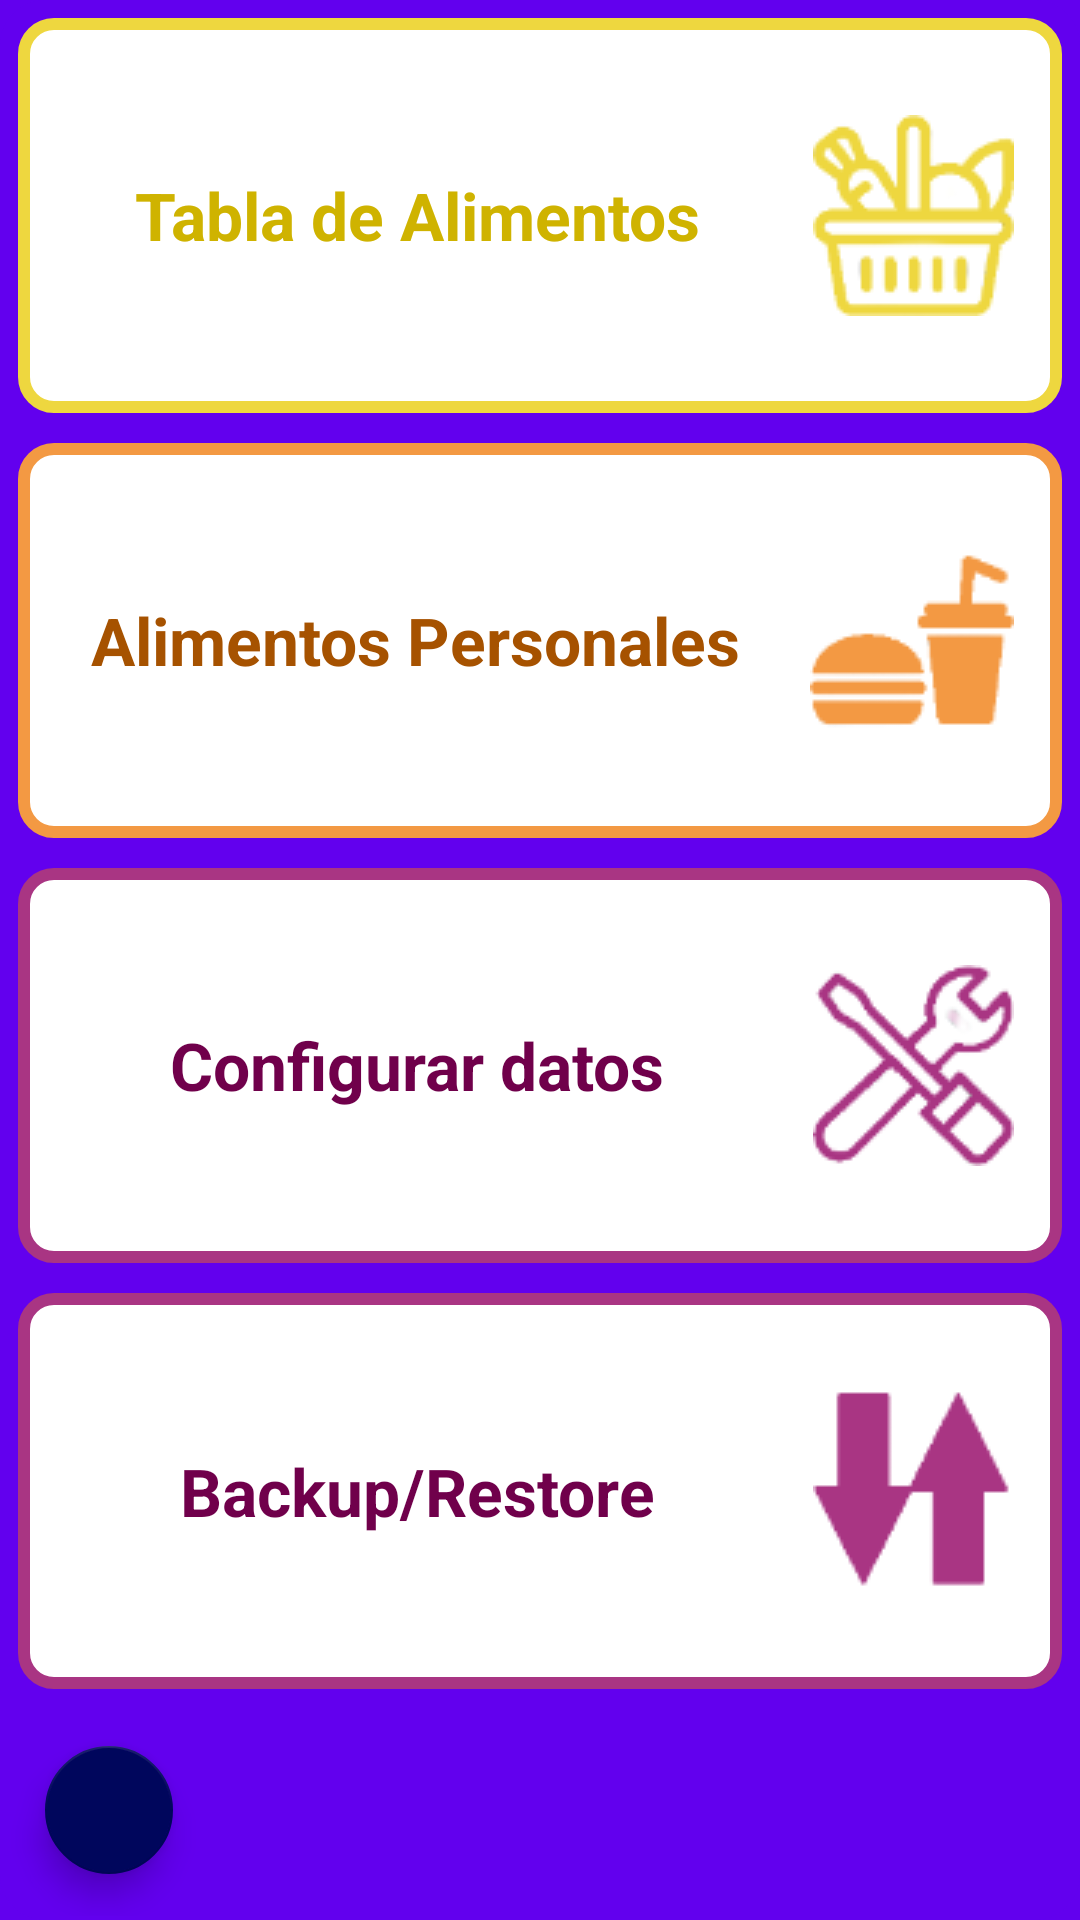

Write the Android layout XML for this screen, with the resource values it uses.
<!-- AndroidManifest.xml: application theme AppTheme -->
<!-- res/layout/activity_main_general_config.xml -->
<?xml version="1.0" encoding="utf-8"?>
<LinearLayout
    xmlns:android="http://schemas.android.com/apk/res/android"
    xmlns:app="http://schemas.android.com/apk/res-auto"
    xmlns:tools="http://schemas.android.com/tools"
    android:layout_width="match_parent"
    android:layout_height="match_parent"
    tools:context=".MainGeneralConfigActivity"
    android:background="@drawable/borde_color6_fino"
    android:layout_margin="10dp"
    android:gravity="center"
    android:orientation="vertical">

    <LinearLayout
        android:layout_width="match_parent"
        android:layout_height="0dp"
        android:layout_weight=".8"
        android:gravity="center"
        android:orientation="vertical">

        <TextView
            style="@style/estiloBotonGrande"
            android:background="@drawable/borde_color1_fino"
            android:drawableRight="@drawable/tabla_ic_sf"
            android:onClick="clickAlimentosGenerales"
            android:text="@string/generalfood"
            android:layout_margin="5dp"
            android:textColor="@color/color1_oscuro" />

        <TextView
            style="@style/estiloBotonGrande"
            android:background="@drawable/borde_color2_fino"
            android:drawableRight="@drawable/personal_ic_sf"
            android:onClick="clickAlimentosPersonales"
            android:text="@string/personalfood"
            android:layout_margin="5dp"
            android:textColor="@color/color2_oscuro" />

        <TextView
            style="@style/estiloBotonGrande"
            android:background="@drawable/borde_color5_fino"
            android:drawableRight="@drawable/mantenimiento_ic_sf"
            android:text="@string/admin_extra_data"
            android:layout_margin="5dp"
            android:onClick="clickConfigDatos"
            android:textColor="@color/color5_oscuro" />

        <TextView
            style="@style/estiloBotonGrande"
            android:background="@drawable/borde_color5_fino"
            android:drawableRight="@drawable/backup_ic_sf"
            android:text="@string/backup_restore"
            android:layout_margin="5dp"
            android:onClick="clickBachupRestore"
            android:textColor="@color/color5_oscuro" />
    </LinearLayout>
    <LinearLayout
        android:layout_width="match_parent"
        android:layout_height="0dp"
        android:layout_weight=".1"
        android:orientation="vertical">

        <com.google.android.material.floatingactionbutton.FloatingActionButton
            style="@style/FABIzquierda"
            android:id="@+id/cancelFAB"
            android:onClick="clickFABCancelar"
            app:backgroundTint="@color/colorPrimaryDark" />
    </LinearLayout>

</LinearLayout>
<!-- resources referenced by this layout -->
<resources>
  <color name="color1_oscuro">#cfb300</color>
  <color name="color2_oscuro">#a65200</color>
  <color name="color5_oscuro">#70004b</color>
  <color name="colorPrimaryDark">#00065c</color>
  <!-- drawable borde_color2_fino (drawable) -->
  <?xml version="1.0" encoding="utf-8"?>
  <shape
      xmlns:android="http://schemas.android.com/apk/res/android"
      android:shape="rectangle">
  
      
      <solid
          android:color="@color/color2_claro" >
      </solid>
  
      
      <stroke
          android:width="4dp"
          android:color="@color/color2" >
          
      </stroke>
  
      
      <padding
          android:left="1dp"
          android:top="1dp"
          android:right="1dp"
          android:bottom="1dp"    >
      </padding>
  
      
      <corners
          android:radius="10dp"   >
      </corners>
  
  </shape>
  <!-- drawable borde_color5_fino (drawable) -->
  <?xml version="1.0" encoding="utf-8"?>
  <shape
      xmlns:android="http://schemas.android.com/apk/res/android"
      android:shape="rectangle">
  
      
      <solid
          android:color="@color/color5_claro" >
      </solid>
  
      
      <stroke
          android:width="4dp"
          android:color="@color/color5" >
          
      </stroke>
  
      
      <padding
          android:left="1dp"
          android:top="1dp"
          android:right="1dp"
          android:bottom="1dp"    >
      </padding>
  
      
      <corners
          android:radius="10dp"   >
      </corners>
  
  </shape>
  <!-- drawable borde_color6_fino (drawable) -->
  <?xml version="1.0" encoding="utf-8"?>
  <shape
      xmlns:android="http://schemas.android.com/apk/res/android"
      android:shape="rectangle">
  
      
      <solid
          android:color="@color/color6" >
      </solid>
  
      
      <stroke
          android:width="10dp"
          android:color="@color/color6" >
          
      </stroke>
  
      
      <padding
          android:left="1dp"
          android:top="1dp"
          android:right="1dp"
          android:bottom="1dp"    >
      </padding>
  
      
      <corners
          android:radius="10dp"   >
      </corners>
  
  </shape>
  <string name="admin_extra_data">Configurar datos</string>
  <string name="backup_restore">Backup/Restore</string>
  <string name="generalfood">Tabla de Alimentos</string>
  <string name="personalfood">Alimentos Personales</string>
  <style name="FABIzquierda">
          <item name="android:layout_width">wrap_content</item>
          <item name="android:layout_height">wrap_content</item>
          <item name="android:layout_alignParentRight">false</item>
          <item name="android:layout_alignParentBottom">true</item>
          <item name="android:layout_margin">14dp</item>
          <item name="android:clickable">true</item>
          <item name="android:src">@drawable/ic_back</item>
      </style>
  <style name="estiloBotonGrande">
          <item name="android:layout_width">match_parent</item>
          
          <item name="android:layout_height">0dp</item>
          <item name="android:layout_weight">1</item>
          <item name="android:textAppearance">@android:style/TextAppearance.Large</item>
          <item name="android:textStyle">bold</item>
          <item name="android:paddingRight">16dp</item>
          <item name="android:gravity">center</item>
      </style>
  <style name="AppTheme" parent="Theme.AppCompat.Light.NoActionBar">
          
          <item name="colorPrimary">@color/colorPrimary</item>
          <item name="colorPrimaryDark">@color/colorPrimaryDark</item>
          <item name="colorAccent">@color/colorAccent</item>
          <item name="android:windowBackground">@color/color6</item>
      </style>
  <color name="color1_claro">#ffffff</color>
  <color name="color1">#EED73F</color>
  <color name="color2_claro">#ffffff</color>
  <color name="color2">#F39943</color>
  <color name="color5_claro">#ffffff</color>
  <color name="color5">#A93583</color>
  <color name="color6">#FF6200EE</color>
  <color name="colorPrimary">#dbdeff</color>
  <color name="colorAccent">#2A3195</color>
</resources>
